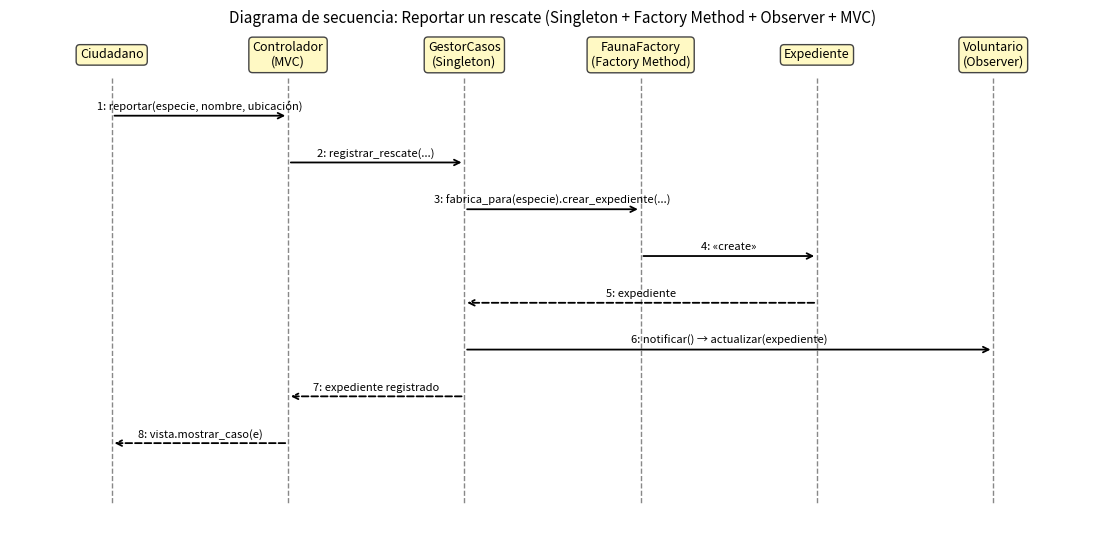

Here is the Python script that generated this plot:
import matplotlib; matplotlib.use("Agg")
import matplotlib.pyplot as plt
act = ["Ciudadano","Controlador\n(MVC)","GestorCasos\n(Singleton)","FaunaFactory\n(Factory Method)","Expediente","Voluntario\n(Observer)"]
x = [i*2.6 for i in range(len(act))]
msgs = [(0,1,"reportar(especie, nombre, ubicación)"),(1,2,"registrar_rescate(...)"),(2,3,"fabrica_para(especie).crear_expediente(...)"),(3,4,"«create»"),(4,2,"expediente"),(2,5,"notificar() → actualizar(expediente)"),(2,1,"expediente registrado"),(1,0,"vista.mostrar_caso(e)")]
fig, ax = plt.subplots(figsize=(14,6.5)); ax.axis("off"); ax.set_xlim(-1.5,x[-1]+1.5); ax.set_ylim(-len(msgs)-1.2,1.5)
for xi,a in zip(x,act):
    ax.text(xi,1,a,ha="center",va="center",fontsize=9,bbox=dict(boxstyle="round",fc="#FFF9C4",ec="#444"))
    ax.plot([xi,xi],[0.5,-len(msgs)-0.6],ls="--",c="#888",lw=1)
for i,(a,b,t) in enumerate(msgs):
    y=-i-0.3
    ax.annotate("",xy=(x[b],y),xytext=(x[a],y),arrowprops=dict(arrowstyle="->",lw=1.3,ls="--" if b<a else "-"))
    ax.text((x[a]+x[b])/2,y+0.12,f"{i+1}: {t}",ha="center",fontsize=8)
ax.set_title("Diagrama de secuencia: Reportar un rescate (Singleton + Factory Method + Observer + MVC)",fontsize=11)
plt.savefig("secuencia.png",dpi=130,bbox_inches="tight")
